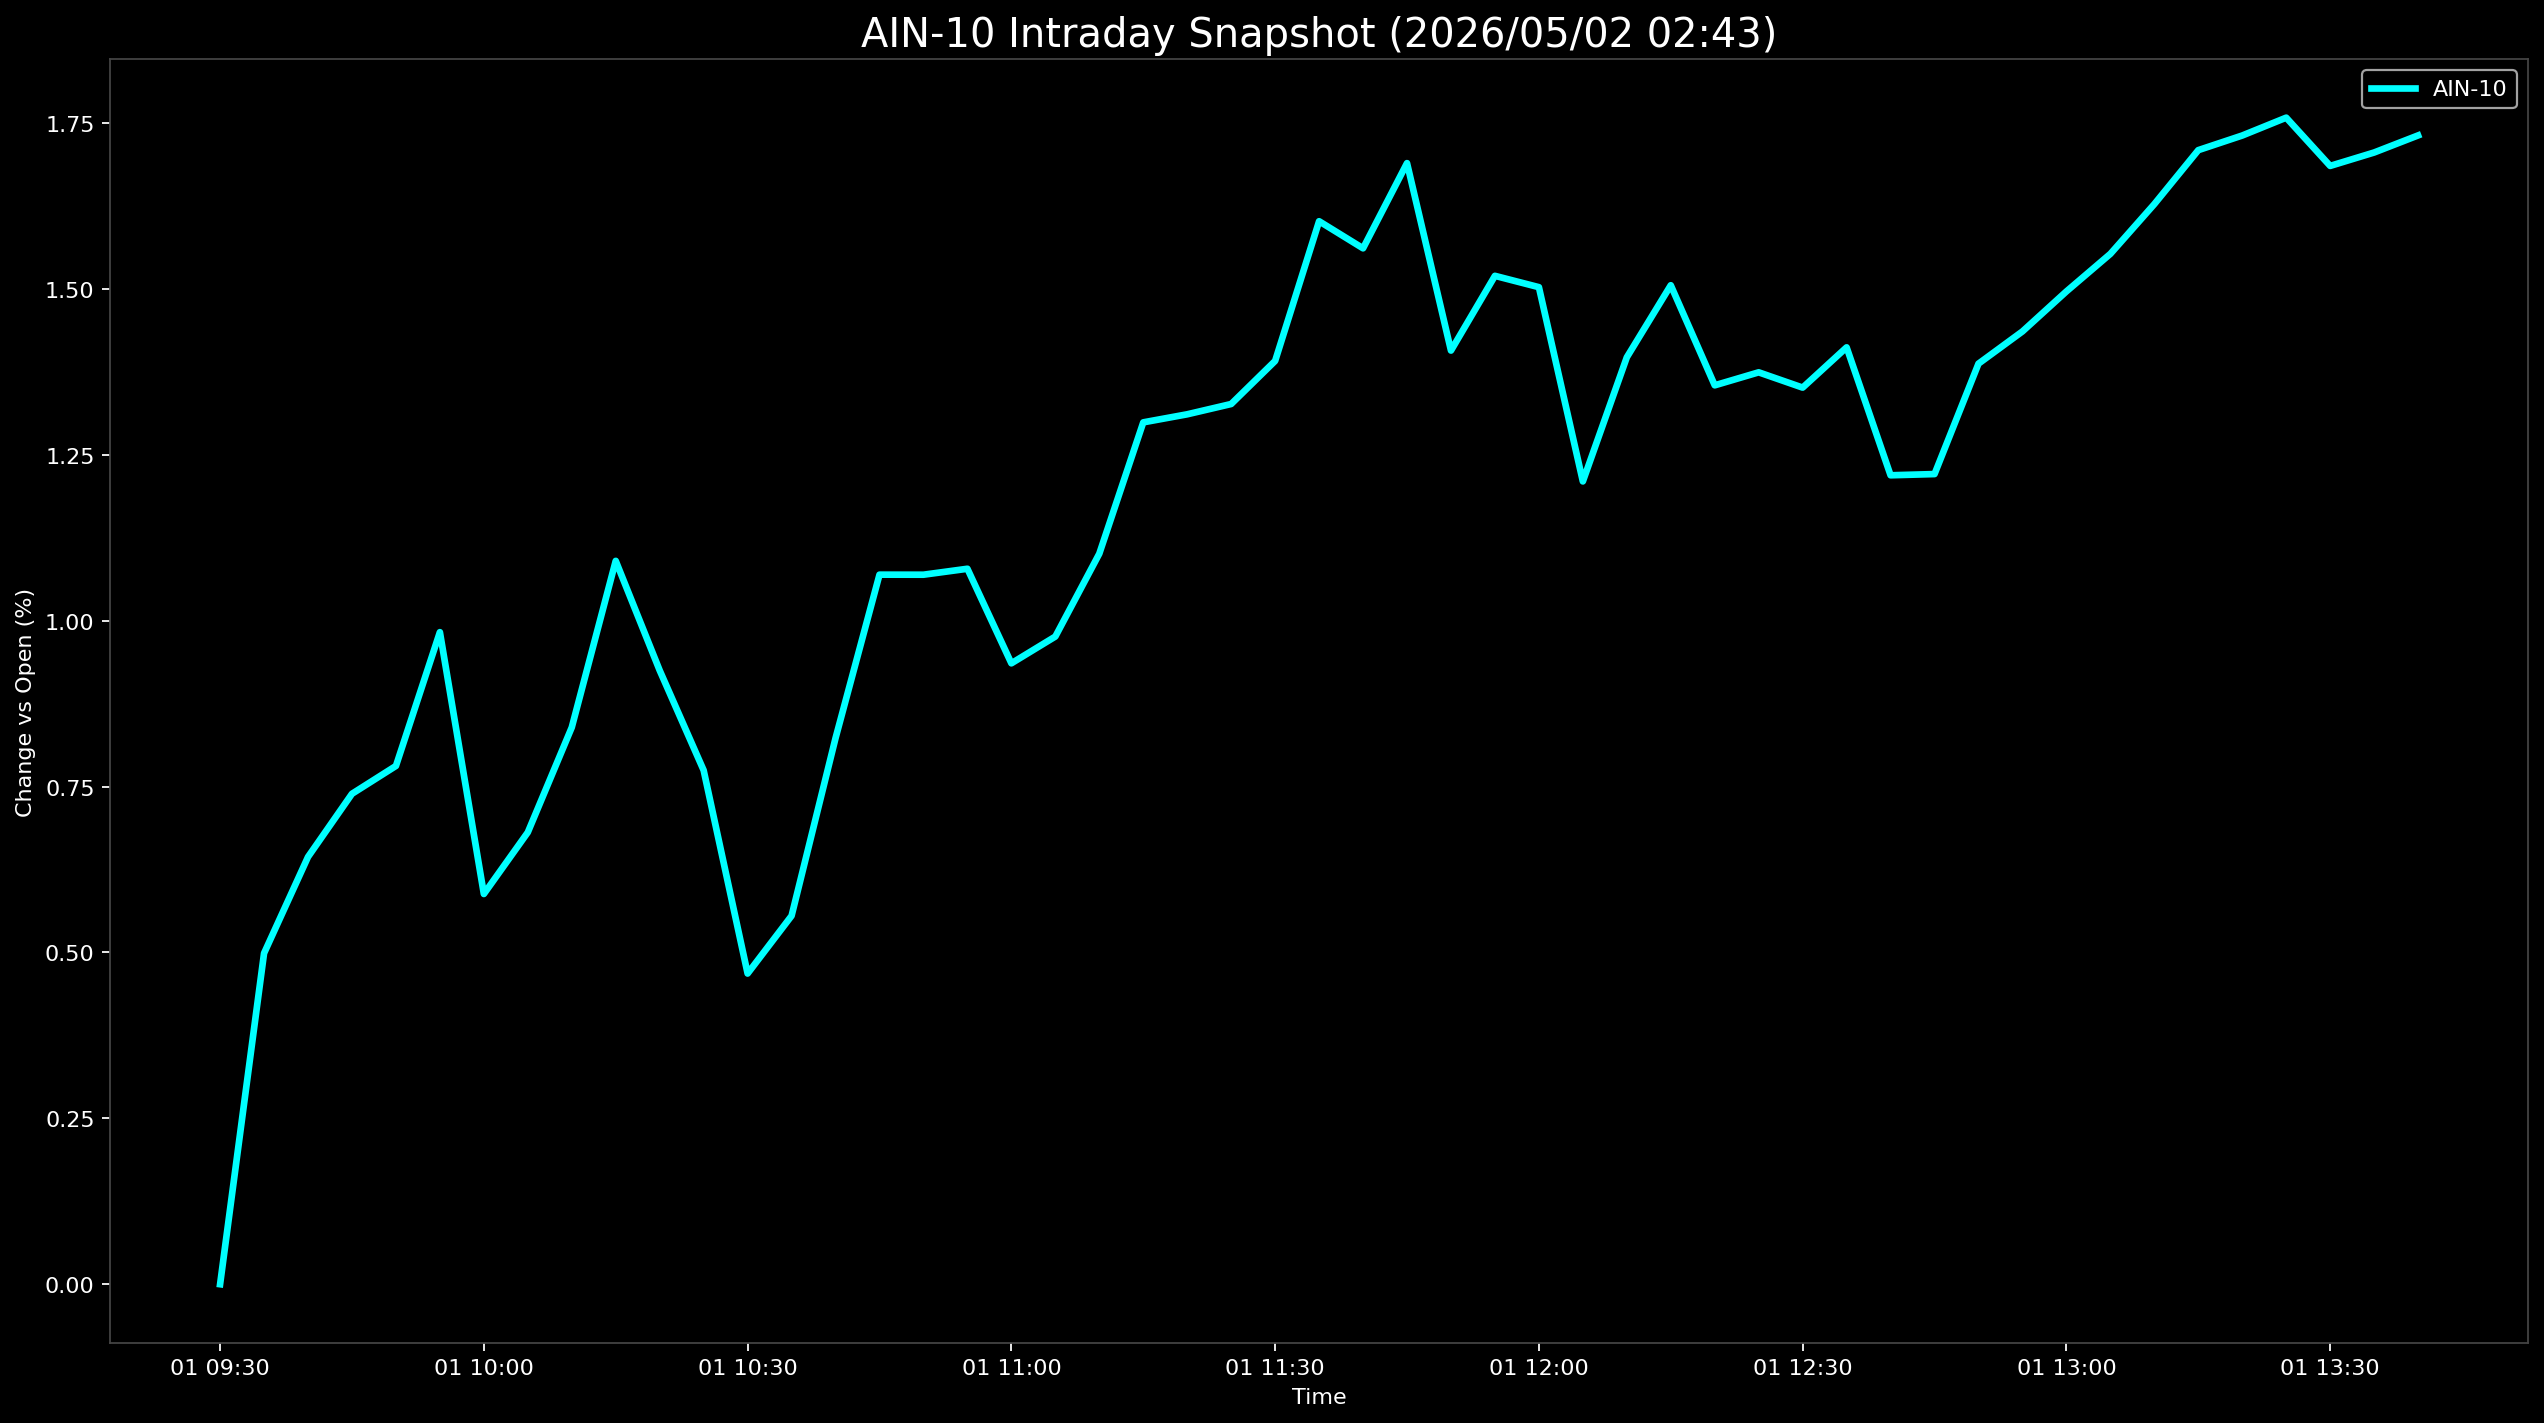

The file beside this chart, header and first rows:
Datetime, AIN-10
2026-05-01 09:30:00, 0.0
2026-05-01 09:35:00, 0.4988
2026-05-01 09:40:00, 0.644
2026-05-01 09:45:00, 0.7391
2026-05-01 09:50:00, 0.7811
2026-05-01 09:55:00, 0.9827
2026-05-01 10:00:00, 0.5881
2026-05-01 10:05:00, 0.6811
2026-05-01 10:10:00, 0.8393
2026-05-01 10:15:00, 1.09
2026-05-01 10:20:00, 0.925
2026-05-01 10:25:00, 0.7745
2026-05-01 10:30:00, 0.4682
2026-05-01 10:35:00, 0.5552
2026-05-01 10:40:00, 0.823
2026-05-01 10:45:00, 1.069
2026-05-01 10:50:00, 1.069
2026-05-01 10:55:00, 1.078
2026-05-01 11:00:00, 0.9358
2026-05-01 11:05:00, 0.9761
2026-05-01 11:10:00, 1.101
2026-05-01 11:15:00, 1.299
2026-05-01 11:20:00, 1.311
2026-05-01 11:25:00, 1.327
2026-05-01 11:30:00, 1.391
2026-05-01 11:35:00, 1.602
2026-05-01 11:40:00, 1.561
2026-05-01 11:45:00, 1.69
2026-05-01 11:50:00, 1.407
2026-05-01 11:55:00, 1.52
2026-05-01 12:00:00, 1.503
2026-05-01 12:05:00, 1.21
2026-05-01 12:10:00, 1.397
2026-05-01 12:15:00, 1.506
2026-05-01 12:20:00, 1.355
2026-05-01 12:25:00, 1.374
2026-05-01 12:30:00, 1.351
2026-05-01 12:35:00, 1.412
2026-05-01 12:40:00, 1.219
2026-05-01 12:45:00, 1.221
2026-05-01 12:50:00, 1.387
2026-05-01 12:55:00, 1.436
2026-05-01 13:00:00, 1.496
2026-05-01 13:05:00, 1.553
2026-05-01 13:10:00, 1.628
2026-05-01 13:15:00, 1.709
2026-05-01 13:20:00, 1.731
2026-05-01 13:25:00, 1.758
2026-05-01 13:30:00, 1.685
2026-05-01 13:35:00, 1.706
2026-05-01 13:40:00, 1.731
